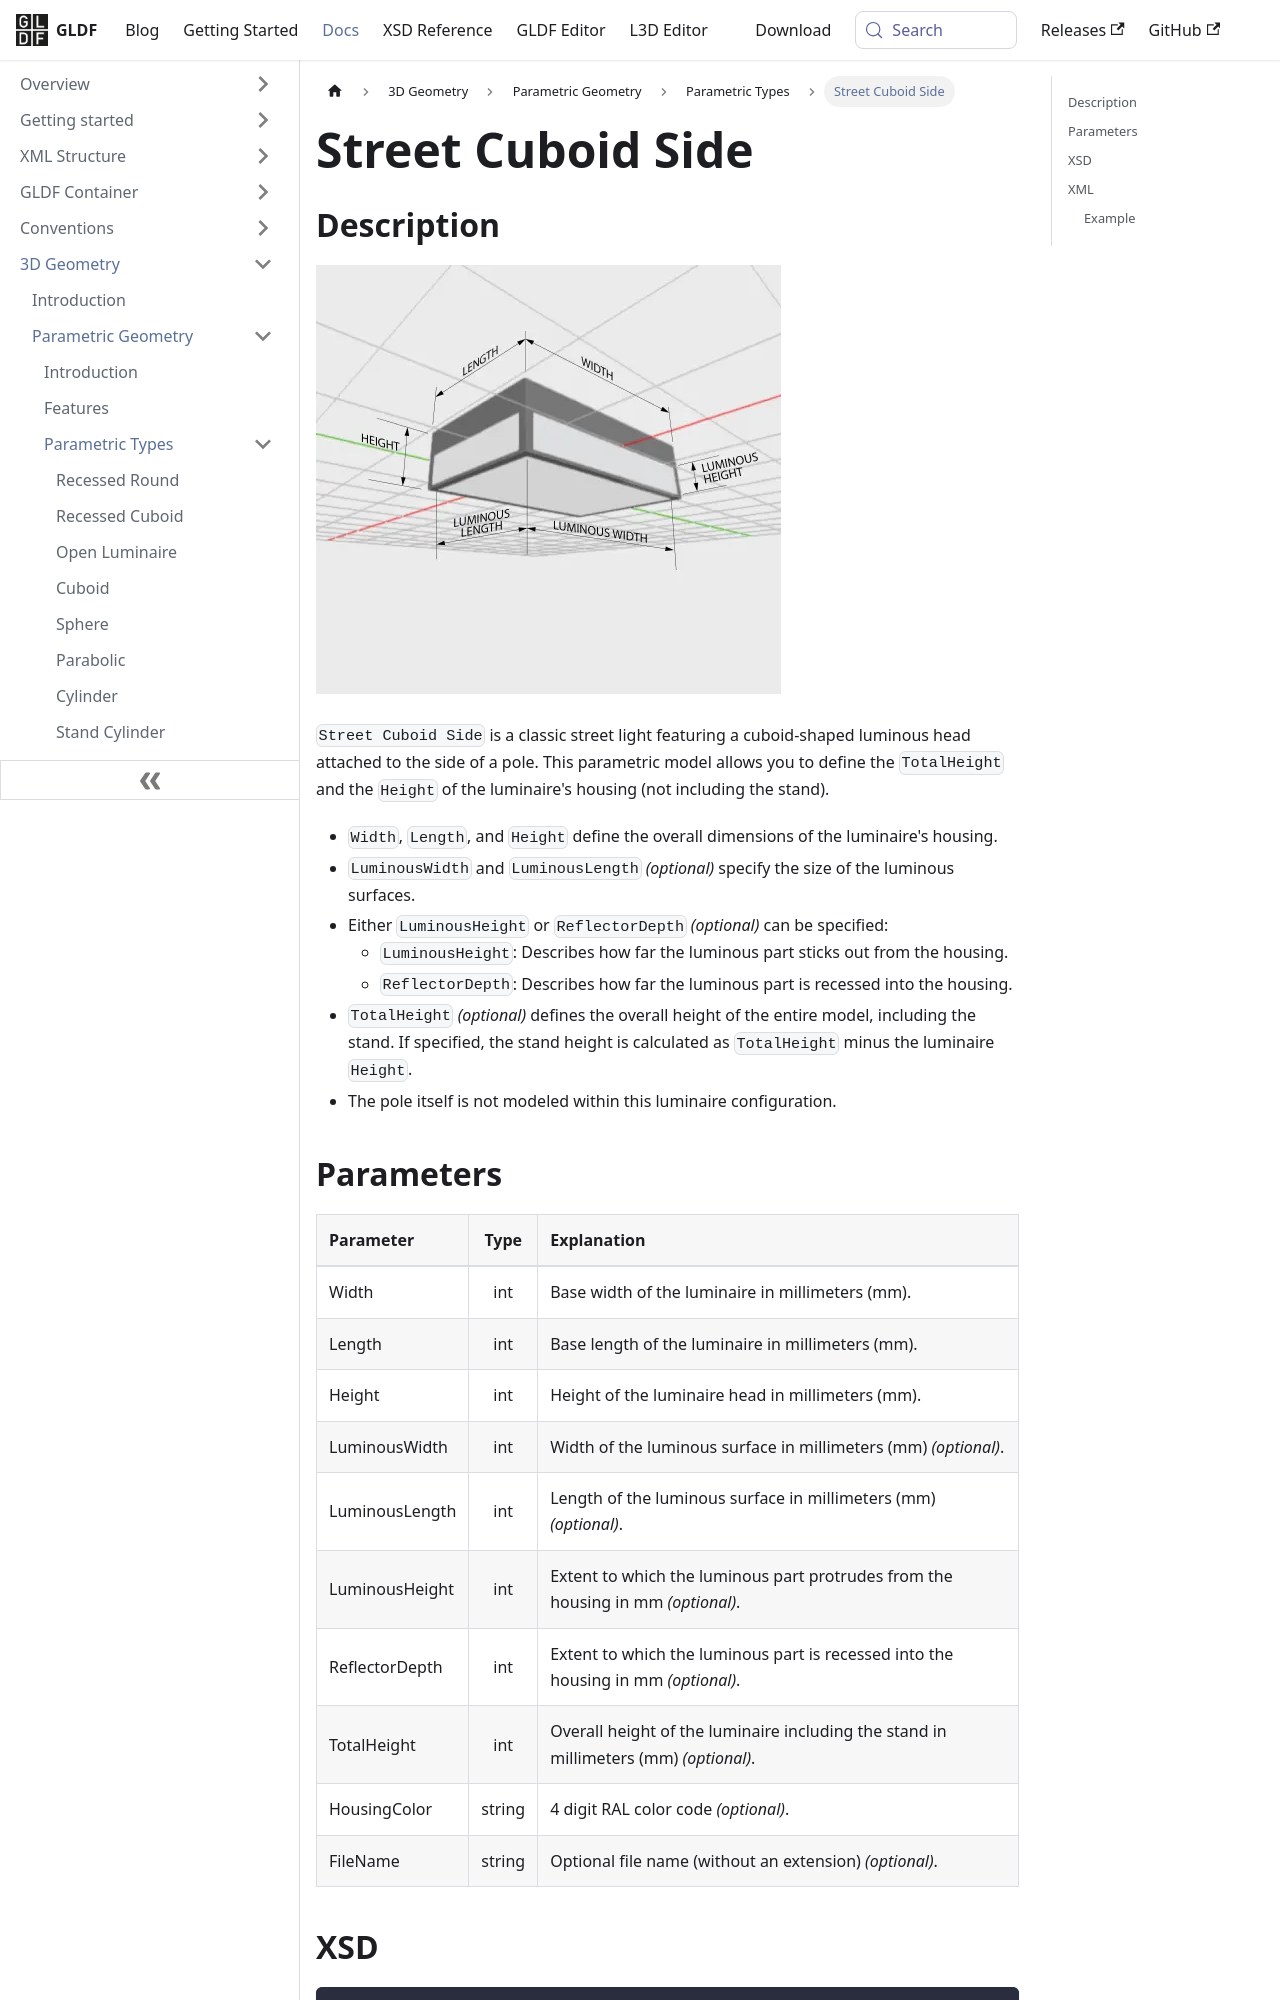

repository: globallightingdata/website · page: docs/geometry/types/parametric-street-cuboid-side/index.html · generator: docusaurus

---
title: Street Cuboid Side
sidebar_label: Street Cuboid Side
---

## Description

![Street Cuboid Side](/img/docs/geometry/parametric/street-cuboid-side.webp)

`Street Cuboid Side` is a classic street light featuring a cuboid-shaped luminous head attached to the side of a pole. This parametric model allows you to define the `TotalHeight` and the `Height` of the luminaire's housing (not including the stand).

- `Width`, `Length`, and `Height` define the overall dimensions of the luminaire's housing.
- `LuminousWidth` and `LuminousLength` *(optional)* specify the size of the luminous surfaces.
- Either `LuminousHeight` or `ReflectorDepth` *(optional)* can be specified:
  - `LuminousHeight`: Describes how far the luminous part sticks out from the housing.
  - `ReflectorDepth`: Describes how far the luminous part is recessed into the housing.
- `TotalHeight` *(optional)* defines the overall height of the entire model, including the stand. If specified, the stand height is calculated as `TotalHeight` minus the luminaire `Height`.
- The pole itself is not modeled within this luminaire configuration.
